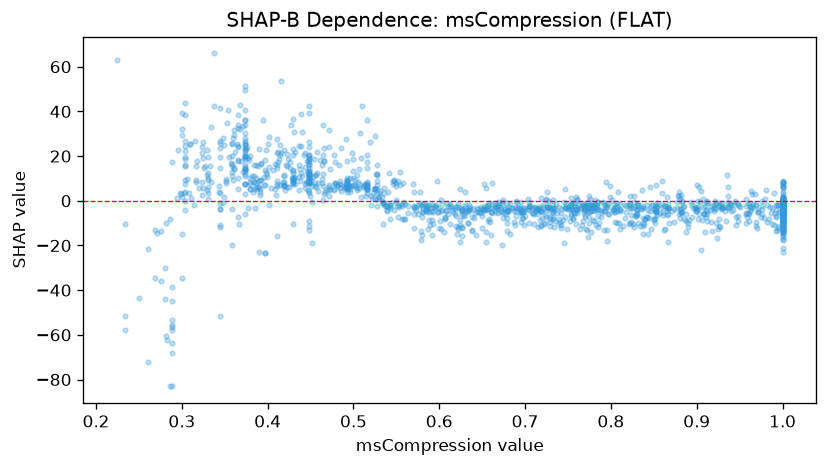

The file beside this chart, header and first rows:
feature_value, shap_value
0.467, 4.009
1.0, -0.5271
0.491, 7.659
0.779, -4.059
0.426, 17.16
0.754, 1.433
0.464, 20.36
1.0, 1.861
0.832, -1.877
1.0, 2.86
0.77, -6.225
0.536, -0.789
0.647, -5.127
0.602, 0.5112
0.448, 20.35
0.779, -2.42
0.668, -3.005
0.958, -10.1
0.484, 5.746
0.38, 7.315
0.718, -4.373
1.0, -1.213
0.996, -4.898
1.0, -3.013
1.0, -1.345
0.658, -3.397
0.377, 19.35
0.528, 11.93
0.55, 6.506
0.944, -1.93
0.857, -5.553
0.504, 5.508
0.345, -3.599
0.704, -2.516
1.0, -1.485
0.883, -0.2478
0.516, 36.12
1.0, -0.2799
0.785, -0.5416
0.969, -1.691
0.729, -7.309
0.559, -8.097
0.775, -10.06
0.308, 3.518
0.577, 3.816
0.753, -1.57
0.598, -3.456
0.677, -3.348
0.612, -2.828
0.466, 17.73
0.438, 8.807
0.624, -8.452
0.672, -4.604
0.324, 2.773
0.368, 32.3
0.501, 7.075
0.411, 7.336
0.887, -14.04
0.993, -13.72
0.547, 9.099
... 1,484 more rows
